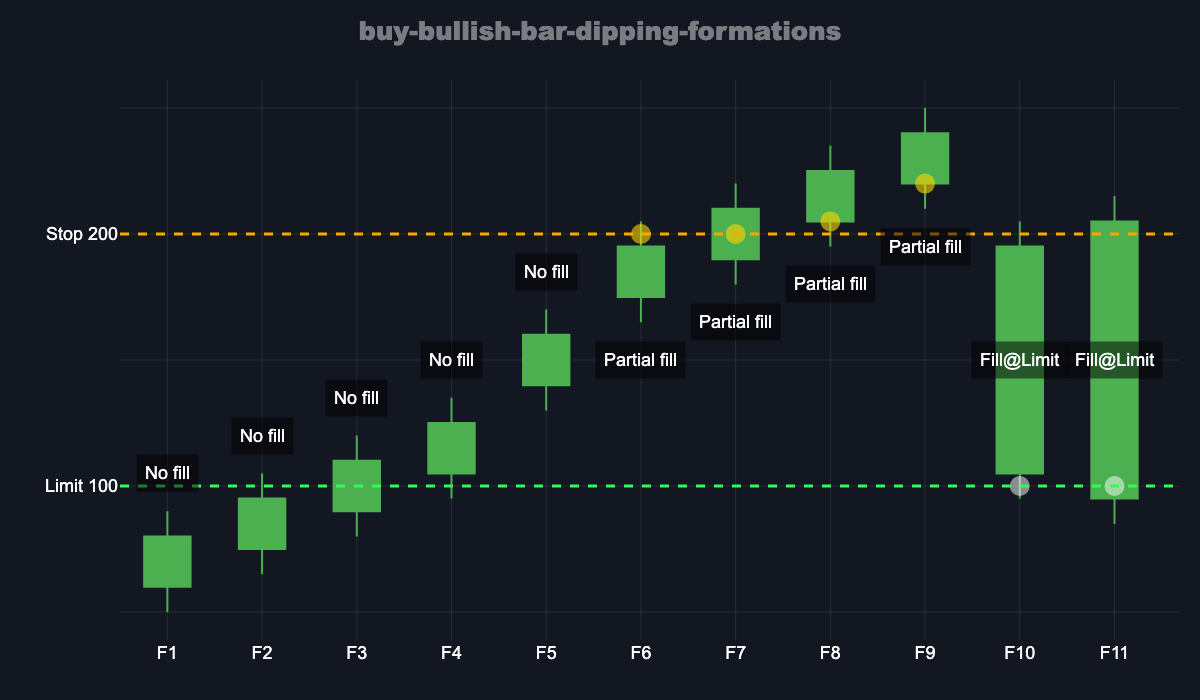

Source data for this figure (header and first rows):
Formation, Open, High, Low, Close, Stop, Limit, Fill
F1, 60, 90, 50, 80, 200, 100, No fill
F2, 75, 105, 65, 95, 200, 100, No fill
F3, 90, 120, 80, 110, 200, 100, No fill
F4, 105, 135, 95, 125, 200, 100, No fill
F5, 140, 170, 130, 160, 200, 100, No fill
F6, 175, 205, 165, 195, 200, 100, Partial fill (Stop 200)
F7, 190, 220, 180, 210, 200, 100, Partial fill (Stop 200)
F8, 205, 235, 195, 225, 200, 100, Partial fill (Open 205)
F9, 220, 250, 210, 240, 200, 100, Partial fill (Open 220)
F10, 105, 205, 95, 195, 200, 100, Limit (100)
F11, 95, 215, 85, 205, 200, 100, Limit (100)
